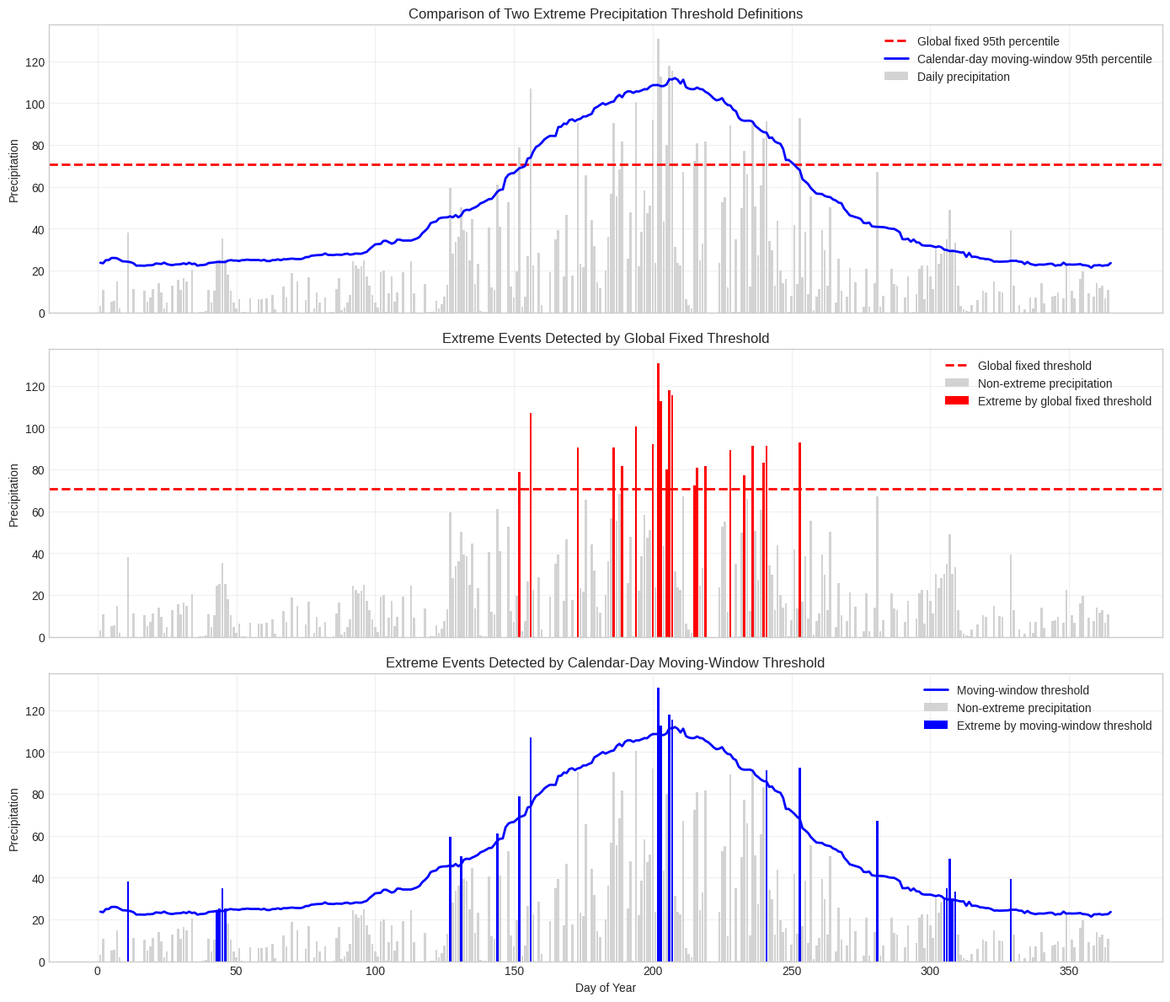

The matplotlib source for this figure:
import numpy as np
import pandas as pd
import matplotlib.pyplot as plt

# =========================
# 1. 构造样例数据
# =========================

np.random.seed(42)

n_years = 30
days_per_year = 365
omega = 15
q = 95

years = np.arange(n_years)
days = np.arange(1, days_per_year + 1)

records = []

for year in years:
    for d in days:
        # 季节性背景：夏季降水更强，冬季更弱
        seasonal_scale = 5 + 18 * np.exp(-((d - 200) / 60) ** 2)

        # 提高湿日概率，使灰色样本更密
        wet_prob = 0.45 + 0.35 * np.exp(-((d - 200) / 75) ** 2)

        if np.random.rand() < wet_prob:
            precip = np.random.gamma(shape=2.0, scale=seasonal_scale)
        else:
            precip = 0.0

        records.append([year, d, precip])

df = pd.DataFrame(records, columns=["year", "day", "precip"])

# =========================
# 2. 给样例年份增加局部峰值
# =========================

example_year = 0

def add_local_peak(df, year, center_day, amplitude, width):
    """
    在指定年份、指定日期附近加入一个高斯形状的局部峰值。
    只修改同一个样例年份，不改变样本空间。
    """
    mask = df["year"] == year
    d = df.loc[mask, "day"].values

    peak = amplitude * np.exp(-((d - center_day) / width) ** 2)

    df.loc[mask, "precip"] += peak

    return df

# 增加若干局部峰值，但不在图中额外标注
df = add_local_peak(df, example_year, center_day=45, amplitude=28, width=3)
df = add_local_peak(df, example_year, center_day=95, amplitude=22, width=4)
df = add_local_peak(df, example_year, center_day=130, amplitude=36, width=4)
df = add_local_peak(df, example_year, center_day=205, amplitude=45, width=5)
df = add_local_peak(df, example_year, center_day=240, amplitude=35, width=4)
df = add_local_peak(df, example_year, center_day=305, amplitude=30, width=4)

# =========================
# 3. 方法 A：全局固定阈值
# =========================

wet_samples_global = df.loc[df["precip"] > 0, "precip"]
global_threshold = np.percentile(wet_samples_global, q)

df["global_threshold"] = global_threshold
df["extreme_global"] = df["precip"] > df["global_threshold"]

# =========================
# 4. 方法 B：历日滑动窗口相对阈值
# =========================

daily_thresholds = []

for d in days:
    window_days = []

    for offset in range(-omega, omega + 1):
        dd = d + offset

        if dd < 1:
            dd += days_per_year
        elif dd > days_per_year:
            dd -= days_per_year

        window_days.append(dd)

    samples = df.loc[
        (df["day"].isin(window_days)) & (df["precip"] > 0),
        "precip"
    ]

    threshold = np.percentile(samples, q)
    daily_thresholds.append(threshold)

threshold_df = pd.DataFrame({
    "day": days,
    "moving_threshold": daily_thresholds
})

df = df.merge(threshold_df, on="day", how="left")
df["extreme_moving"] = df["precip"] > df["moving_threshold"]

df_one_year = df[df["year"] == example_year].copy()

# =========================
# 5. 绘图比较
# =========================

plt.style.use("seaborn-v0_8-whitegrid")

fig, axes = plt.subplots(3, 1, figsize=(14, 12), sharex=True)

# ---------- 图1：样例年份降水序列 ----------
axes[0].bar(
    df_one_year["day"],
    df_one_year["precip"],
    color="lightgray",
    edgecolor="none",
    label="Daily precipitation"
)

axes[0].axhline(
    global_threshold,
    color="red",
    linestyle="--",
    linewidth=2,
    label="Global fixed 95th percentile"
)

axes[0].plot(
    days,
    daily_thresholds,
    color="blue",
    linewidth=2,
    label="Calendar-day moving-window 95th percentile"
)

axes[0].set_ylabel("Precipitation")
axes[0].set_title("Comparison of Two Extreme Precipitation Threshold Definitions")
axes[0].legend()
axes[0].grid(alpha=0.3)

# ---------- 图2：全局固定阈值识别出的极端事件 ----------
axes[1].bar(
    df_one_year["day"],
    df_one_year["precip"],
    color="lightgray",
    edgecolor="none",
    label="Non-extreme precipitation"
)

extreme_global = df_one_year[df_one_year["extreme_global"]]

axes[1].bar(
    extreme_global["day"],
    extreme_global["precip"],
    color="red",
    edgecolor="none",
    label="Extreme by global fixed threshold"
)

axes[1].axhline(
    global_threshold,
    color="red",
    linestyle="--",
    linewidth=2,
    label="Global fixed threshold"
)

axes[1].set_ylabel("Precipitation")
axes[1].set_title("Extreme Events Detected by Global Fixed Threshold")
axes[1].legend()
axes[1].grid(alpha=0.3)

# ---------- 图3：滑动窗口相对阈值识别出的极端事件 ----------
axes[2].bar(
    df_one_year["day"],
    df_one_year["precip"],
    color="lightgray",
    edgecolor="none",
    label="Non-extreme precipitation"
)

extreme_moving = df_one_year[df_one_year["extreme_moving"]]

axes[2].bar(
    extreme_moving["day"],
    extreme_moving["precip"],
    color="blue",
    edgecolor="none",
    label="Extreme by moving-window threshold"
)

axes[2].plot(
    days,
    daily_thresholds,
    color="blue",
    linewidth=2,
    label="Moving-window threshold"
)

axes[2].set_xlabel("Day of Year")
axes[2].set_ylabel("Precipitation")
axes[2].set_title("Extreme Events Detected by Calendar-Day Moving-Window Threshold")
axes[2].legend()
axes[2].grid(alpha=0.3)

plt.tight_layout()
plt.show()

# =========================
# 6. 简单输出两种方法识别出的极端事件数量
# =========================

print("Global fixed threshold:", round(global_threshold, 2))
print(
    "Number of extremes by global threshold in example year:",
    df_one_year["extreme_global"].sum()
)
print(
    "Number of extremes by moving-window threshold in example year:",
    df_one_year["extreme_moving"].sum()
)
print(
    "Overlap extremes:",
    (df_one_year["extreme_global"] & df_one_year["extreme_moving"]).sum()
)
print(
    "Only global extremes:",
    (df_one_year["extreme_global"] & ~df_one_year["extreme_moving"]).sum()
)
print(
    "Only moving-window extremes:",
    (~df_one_year["extreme_global"] & df_one_year["extreme_moving"]).sum()
)
